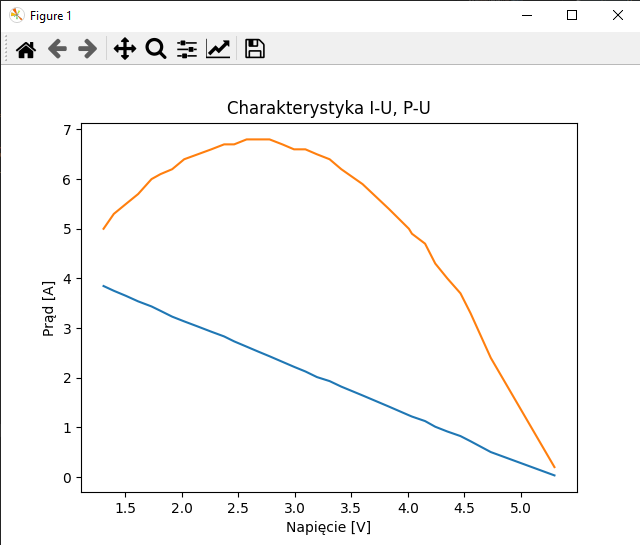

Data behind this chart, as committed beside it:
prad, napiecie, power, setcurrent
0.033, 5.297, 0.2, 600
0.503, 4.734, 2.4, 700
0.721, 4.555, 3.3, 800
0.825, 4.466, 3.7, 900
0.917, 4.35, 4.0, 1000
1.013, 4.243, 4.3, 1100
1.127, 4.153, 4.7, 1200
1.218, 4.037, 4.9, 1300
1.244, 4.01, 5.0, 1400
1.244, 4.01, 5.0, 1500
1.244, 4.01, 5.0, 1600
1.419, 3.833, 5.4, 1700
1.644, 3.6, 5.9, 1800
1.821, 3.412, 6.2, 1900
1.932, 3.309, 6.4, 2000
2.013, 3.197, 6.5, 2100
2.126, 3.095, 6.6, 2200
2.22, 2.994, 6.6, 2300
2.321, 2.891, 6.7, 2400
2.432, 2.778, 6.8, 2500
2.53, 2.674, 6.8, 2600
2.626, 2.575, 6.8, 2700
2.732, 2.465, 6.7, 2800
2.832, 2.376, 6.7, 2900
2.927, 2.263, 6.6, 3000
3.032, 2.143, 6.5, 3100
3.135, 2.023, 6.4, 3200
3.23, 1.917, 6.2, 3300
3.348, 1.813, 6.1, 3400
3.436, 1.734, 6.0, 3500
3.538, 1.616, 5.7, 3600
3.649, 1.508, 5.5, 3700
3.751, 1.401, 5.3, 3800
3.847, 1.31, 5.0, 3900
